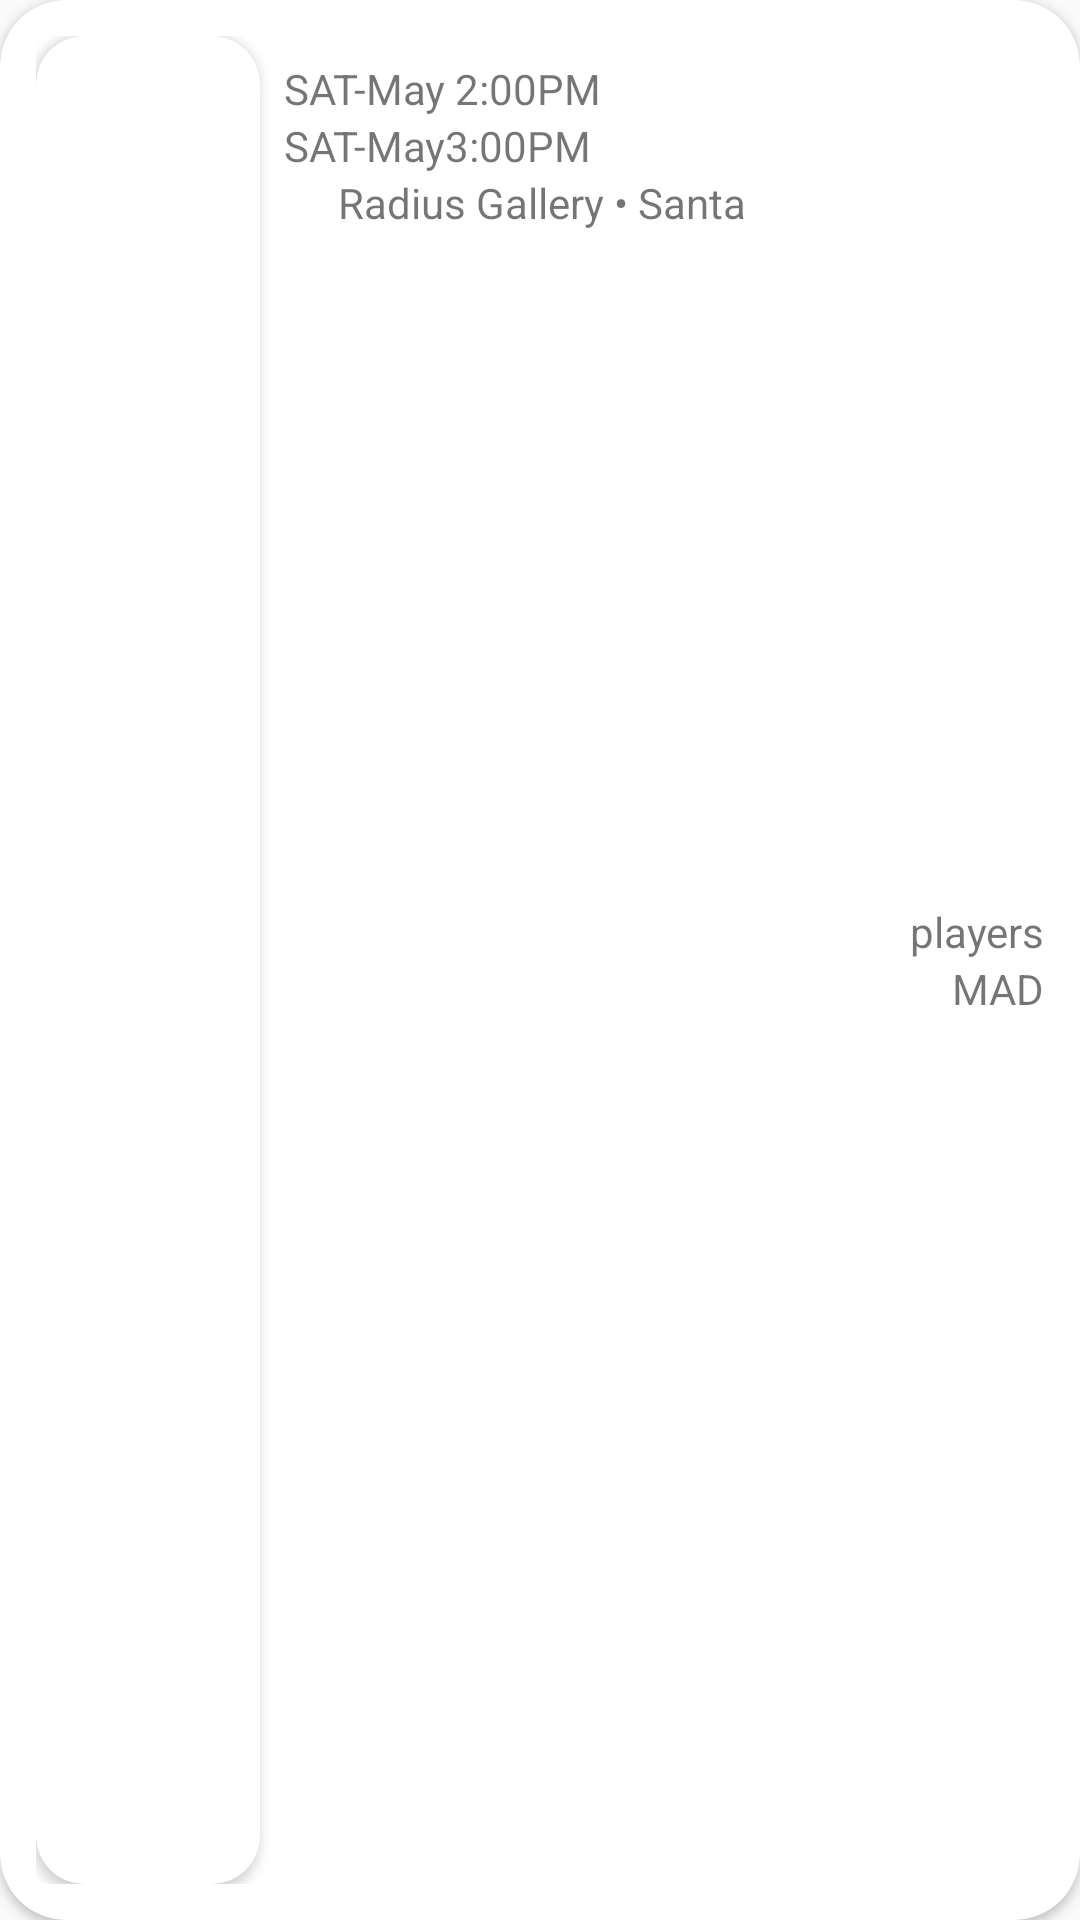

Android layout source for this screen:
<!-- AndroidManifest.xml: application theme Theme.FCStade -->
<!-- res/layout/reservation_item.xml -->
<?xml version="1.0" encoding="utf-8"?>
<androidx.cardview.widget.CardView xmlns:android="http://schemas.android.com/apk/res/android"
    xmlns:app="http://schemas.android.com/apk/res-auto"
    xmlns:tools="http://schemas.android.com/tools"
    android:layout_width="match_parent"
    android:layout_height="wrap_content"
    android:layout_marginTop="16dp"
    app:cardCornerRadius="22dp"
    android:background="@color/recycler"
    app:cardElevation="2dp">

    <LinearLayout
        android:layout_width="match_parent"
        android:layout_height="match_parent"
        android:orientation="horizontal"
        android:padding="12dp"
        android:weightSum="9">

        <androidx.cardview.widget.CardView
            android:layout_width="0dp"
            android:layout_height="match_parent"
            android:layout_gravity="center"
            android:layout_weight="2"
            app:cardBackgroundColor="@color/white"
            app:cardCornerRadius="16dp">

            <ImageView
                android:id="@+id/image_stade"
                android:layout_width="match_parent"
                android:layout_height="match_parent"
                android:scaleType="centerCrop"
                android:src="@drawable/stadium" />
        </androidx.cardview.widget.CardView>


        <LinearLayout
            android:layout_width="0dp"
            android:layout_height="wrap_content"
            android:layout_weight="5"
            android:orientation="vertical"
            android:padding="8dp">

            <TextView
                android:id="@+id/startDate"
                android:layout_width="wrap_content"
                android:layout_height="wrap_content"
                android:maxLines="1"
                android:text="SAT-May 2:00PM" />
            <TextView
                android:id="@+id/endDate"
                android:layout_width="wrap_content"
                android:layout_height="wrap_content"
                android:maxLines="1"
                android:text="SAT-May3:00PM" />

            <LinearLayout
                android:layout_width="wrap_content"
                android:layout_height="wrap_content"
                android:orientation="horizontal">

                <ImageView
                    android:layout_width="18dp"
                    android:layout_height="18dp"
                    android:src="@drawable/location" />

                <TextView
                    android:id="@+id/location"
                    android:layout_width="match_parent"
                    android:layout_height="wrap_content"
                    android:maxLines="1"
                    android:text="Radius Gallery • Santa Cruz" />

            </LinearLayout>
        </LinearLayout>

        <LinearLayout
            android:layout_width="0dp"
            android:layout_height="wrap_content"
            android:layout_gravity="center"
            android:layout_weight="2"
            android:orientation="vertical">

            <TextView
                android:id="@+id/name"
                android:layout_width="match_parent"
                android:layout_height="wrap_content"
                android:gravity="right"
                android:maxLines="1"
                android:text="players"
                tools:ignore="RtlHardcoded" />

            <TextView
                android:id="@+id/price"
                android:layout_width="match_parent"
                android:layout_height="wrap_content"
                android:gravity="right"
                android:maxLines="1"
                android:text=" MAD"
                tools:ignore="RtlHardcoded" />

        </LinearLayout>

    </LinearLayout>

</androidx.cardview.widget.CardView>
<!-- resources referenced by this layout -->
<resources>
  <color name="recycler">#D0D3D4</color>
  <color name="white">#FFFFFFFF</color>
  <style name="Theme.FCStade" parent="Theme.MaterialComponents.DayNight.NoActionBar.Bridge">
          
          <item name="colorPrimary">@color/purple_500</item>
          <item name="colorPrimaryVariant">@color/purple_700</item>
          <item name="colorOnPrimary">@color/white</item>
          
          <item name="colorSecondary">@color/teal_200</item>
          <item name="colorSecondaryVariant">@color/teal_700</item>
          <item name="colorOnSecondary">@color/black</item>
          
          <item name="android:statusBarColor" tools:targetApi="l">?attr/colorPrimaryVariant</item>
          
      </style>
  <color name="purple_500">#FF6200EE</color>
  <color name="purple_700">#FF3700B3</color>
  <color name="teal_200">#FF03DAC5</color>
  <color name="teal_700">#FF018786</color>
  <color name="black">#FF000000</color>
</resources>
